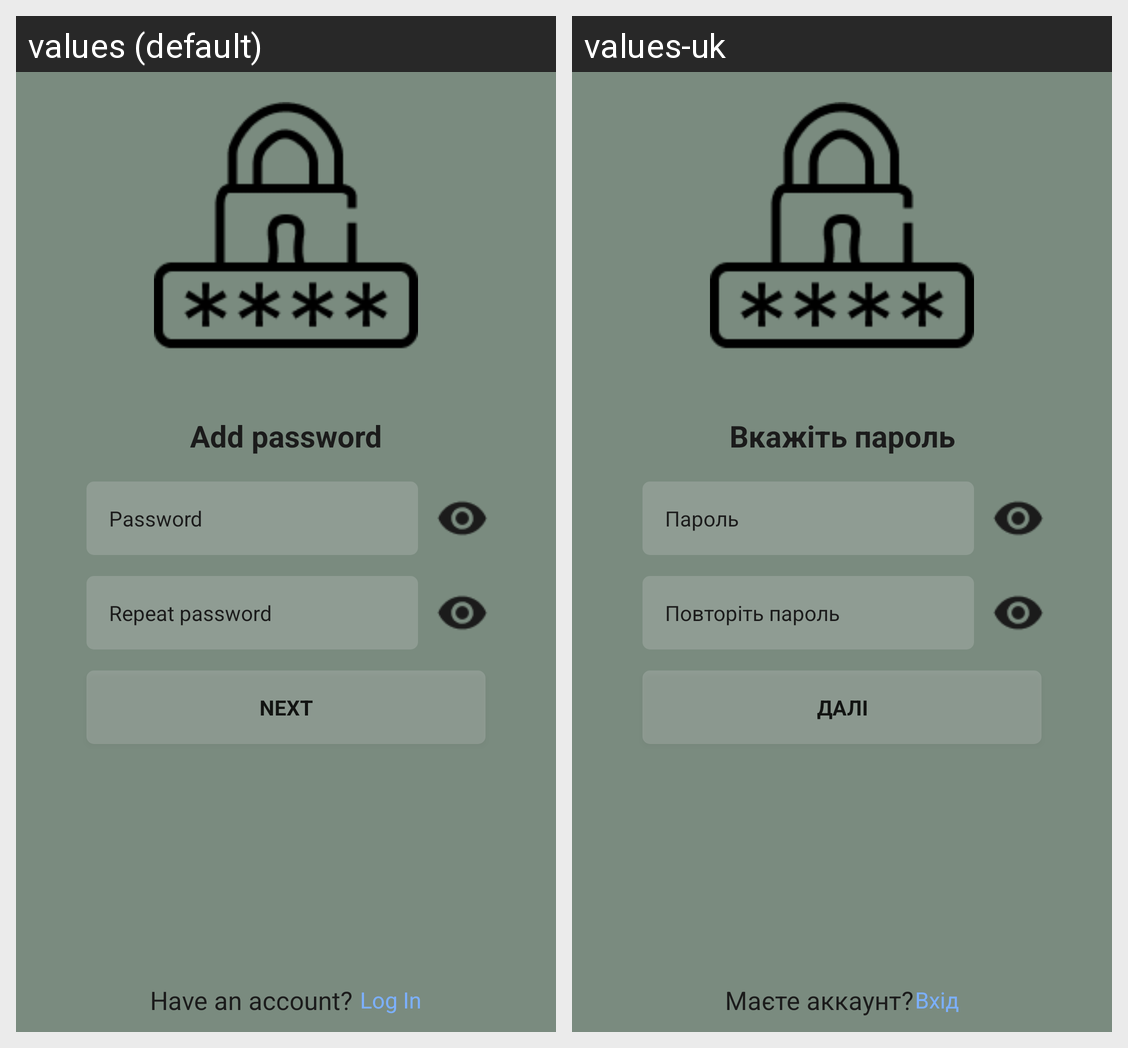

The Android screen above is rendered under two locales of the same app. Produce the string resources it draws, with the default and per-locale values.
Android screen res/layout/activity_set_password.xml rendered under 2 locales, left to right: values (default), values-uk. Device: Nexus 5 (rendered at 1080×1920; each locale shown at half size, 540×960, under a caption strip naming it); theme Theme.Instagram.Main_theme.
Strings drawn on this screen, with the default value and each locale's value (text and hints the layout hard-codes, and strings that could not be matched under every locale, appear in the picture but are not listed):

let_password
  values: Add password
  values-uk: Вкажіть пароль

password_hint
  values: Password
  values-uk: Пароль

password_hint_repeat
  values: Repeat password
  values-uk: Повторіть пароль

next_step
  values: Next
  values-uk: Далі

have_an_acc
  values: Have an account?	
  values-uk: Маєте аккаунт?	

log_in
  values: Log In
  values-uk: Вхід
